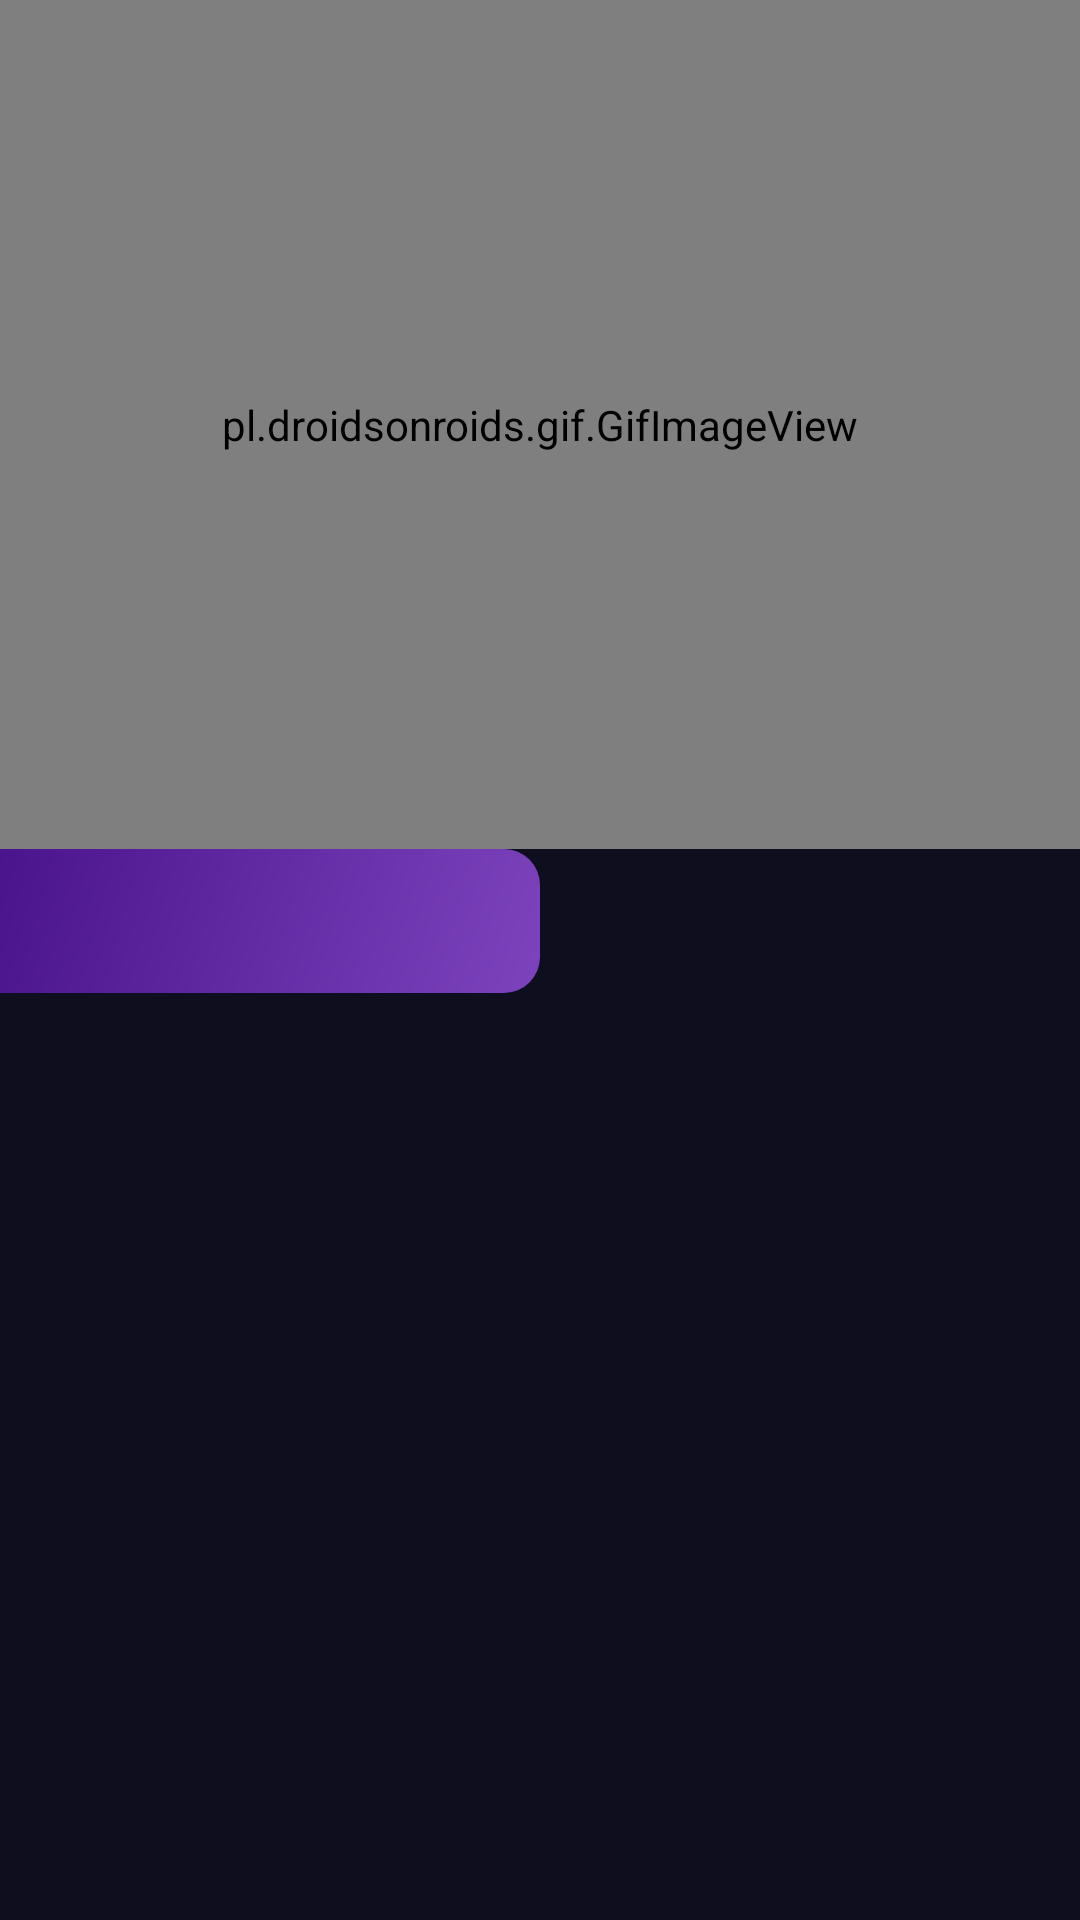

Layout XML and referenced resources for this Android screen:
<!-- AndroidManifest.xml: application theme Theme.CryptoCurrencyTracker -->
<!-- res/layout/fragment_home.xml -->
<?xml version="1.0" encoding="utf-8"?>
<androidx.constraintlayout.widget.ConstraintLayout xmlns:android="http://schemas.android.com/apk/res/android"
    xmlns:app="http://schemas.android.com/apk/res-auto"
    xmlns:tools="http://schemas.android.com/tools"
    android:id="@+id/homeFragment"
    android:layout_width="match_parent"
    android:layout_height="match_parent"
    android:background="@color/dark_purple_back"
    tools:context=".fragments.HomeFragment">

    <pl.droidsonroids.gif.GifImageView
        android:id="@+id/gifImageView"
        android:layout_width="match_parent"
        android:layout_height="283dp"
        android:src="@drawable/home_img"
        app:layout_constraintBottom_toBottomOf="parent"
        app:layout_constraintEnd_toEndOf="parent"
        app:layout_constraintHorizontal_bias="0.0"
        app:layout_constraintStart_toStartOf="parent"
        app:layout_constraintTop_toTopOf="parent"
        app:layout_constraintVertical_bias="0.0" />

    <androidx.constraintlayout.widget.ConstraintLayout
        android:id="@+id/constraintLayout"
        android:layout_width="0dp"
        android:layout_height="0dp"
        app:layout_constraintBottom_toBottomOf="parent"
        app:layout_constraintEnd_toEndOf="parent"
        app:layout_constraintStart_toStartOf="parent"
        app:layout_constraintTop_toBottomOf="@+id/gifImageView">

        <androidx.constraintlayout.widget.ConstraintLayout
            android:id="@+id/constraintLayout3"
            android:layout_width="0dp"
            android:layout_height="0dp"
            app:layout_constraintBottom_toTopOf="@id/contentViewPager"
            app:layout_constraintEnd_toEndOf="parent"
            app:layout_constraintStart_toEndOf="@+id/constraintLayout2"
            app:layout_constraintTop_toTopOf="parent">

            <View
                android:id="@+id/topLoseIndicator"
                android:layout_width="match_parent"
                android:layout_height="match_parent"
                android:background="@drawable/top_losers_bg"
                android:visibility="gone"
                app:layout_constraintBottom_toBottomOf="parent"
                app:layout_constraintEnd_toEndOf="parent"
                app:layout_constraintStart_toStartOf="parent"
                app:layout_constraintTop_toTopOf="parent" />
        </androidx.constraintlayout.widget.ConstraintLayout>

        <androidx.constraintlayout.widget.ConstraintLayout
            android:id="@+id/constraintLayout2"
            android:layout_width="0dp"
            android:layout_height="0dp"
            app:layout_constraintBottom_toTopOf="@id/contentViewPager"
            app:layout_constraintEnd_toStartOf="@+id/constraintLayout3"
            app:layout_constraintStart_toStartOf="parent"
            app:layout_constraintTop_toTopOf="parent">

            <View
                android:id="@+id/topGainIndicator"
                android:layout_width="match_parent"
                android:layout_height="match_parent"
                android:background="@drawable/top_gainers_bg"
                app:layout_constraintBottom_toBottomOf="parent"
                app:layout_constraintEnd_toEndOf="parent"
                app:layout_constraintStart_toStartOf="parent"
                app:layout_constraintTop_toTopOf="parent" />
        </androidx.constraintlayout.widget.ConstraintLayout>

        <com.google.android.material.tabs.TabLayout
            android:id="@+id/tabLayout"
            android:layout_width="match_parent"
            android:layout_height="wrap_content"
            android:background="@android:color/transparent"
            app:layout_constraintBottom_toTopOf="@id/contentViewPager"
            app:layout_constraintEnd_toEndOf="parent"
            app:layout_constraintStart_toStartOf="parent"
            app:layout_constraintTop_toTopOf="parent"
            app:tabIndicator="@null"
            app:tabSelectedTextColor="@color/white"
            app:tabTextColor="#7AFFFFFF" />

        <androidx.viewpager2.widget.ViewPager2
            android:id="@+id/contentViewPager"
            android:layout_width="0dp"
            android:layout_height="0dp"
            app:layout_constraintBottom_toBottomOf="parent"
            app:layout_constraintEnd_toEndOf="parent"
            app:layout_constraintStart_toStartOf="parent"
            app:layout_constraintTop_toBottomOf="@id/tabLayout" />

    </androidx.constraintlayout.widget.ConstraintLayout>

</androidx.constraintlayout.widget.ConstraintLayout>
<!-- resources referenced by this layout -->
<resources>
  <color name="dark_purple_back">#0f0e1e</color>
  <color name="white">#FFFFFFFF</color>
  <!-- drawable home_img: jpg bitmap (drawable, 21092 bytes) -->
  <!-- drawable top_gainers_bg (drawable) -->
  <?xml version="1.0" encoding="utf-8"?>
  <shape xmlns:android="http://schemas.android.com/apk/res/android">
      <gradient
          android:angle="135"
          android:endColor="@color/purple_3"
          android:startColor="@color/purple_1" />
  
      <corners
          android:bottomRightRadius="12dp"
          android:topRightRadius="12dp" />
  </shape>
  <!-- drawable top_losers_bg (drawable) -->
  <?xml version="1.0" encoding="utf-8"?>
  <shape xmlns:android="http://schemas.android.com/apk/res/android">
      <gradient
          android:angle="135"
          android:endColor="@color/purple_3"
          android:startColor="@color/purple_1" />
  
      <corners
          android:bottomLeftRadius="12dp"
          android:topLeftRadius="12dp" />
  </shape>
  <style name="Theme.CryptoCurrencyTracker" parent="Theme.MaterialComponents.DayNight.NoActionBar">
          
          <item name="colorPrimary">@color/purple_1</item>
          <item name="colorPrimaryVariant">@color/purple_3</item>
          <item name="colorOnPrimary">@color/white</item>
          
          <item name="colorSecondary">@color/teal_200</item>
          <item name="colorSecondaryVariant">@color/teal_700</item>
          <item name="colorOnSecondary">@color/black</item>
          
          <item name="android:statusBarColor">?attr/colorPrimaryVariant</item>
          
      </style>
  <color name="purple_3">#4a148c</color>
  <color name="purple_1">#7c43bd</color>
  <color name="teal_200">#FF03DAC5</color>
  <color name="teal_700">#FF018786</color>
  <color name="black">#FF000000</color>
</resources>
